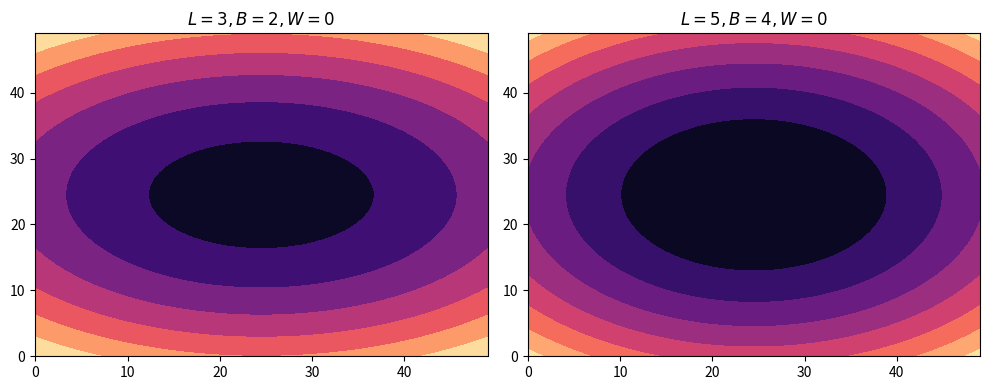

Write Python code to recreate this figure.
import numpy as np
import matplotlib.pyplot as plt
def xpart(x, L, b, w):
   numerator = L ** 2 - 4 * (x ** 2)
   denom = L**2 + 8*w*x + 4*w**2
   return (b**2/4)*(numerator/denom)

x = np.linspace(-3, 3, num=50)
y = np.linspace(-3, 3, num=50)
x, y = np.meshgrid(x, y)
X_l3_b2_w0 = xpart(x, L=3, b=2, w=0)
X_l5_b4_w0 = xpart(x, L=5, b=4, w=0)
Y = y**2


fig = plt.figure(figsize=(10, 4))
fig.add_subplot(121)
plt.contourf(Y-X_l3_b2_w0, cmap='magma')
plt.title(r'$L=3, B=2, W=0$', fontsize=12)
fig.add_subplot(122)
plt.title(r'$L=5, B=4, W=0$', fontsize=12)
plt.contourf(Y-X_l5_b4_w0, cmap='magma')
plt.tight_layout()
plt.show()
